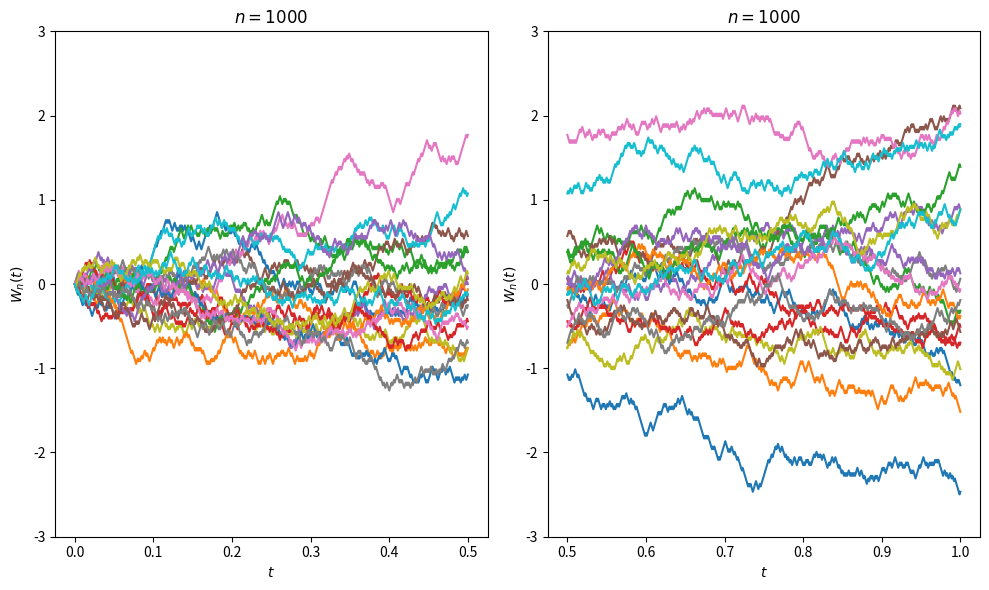
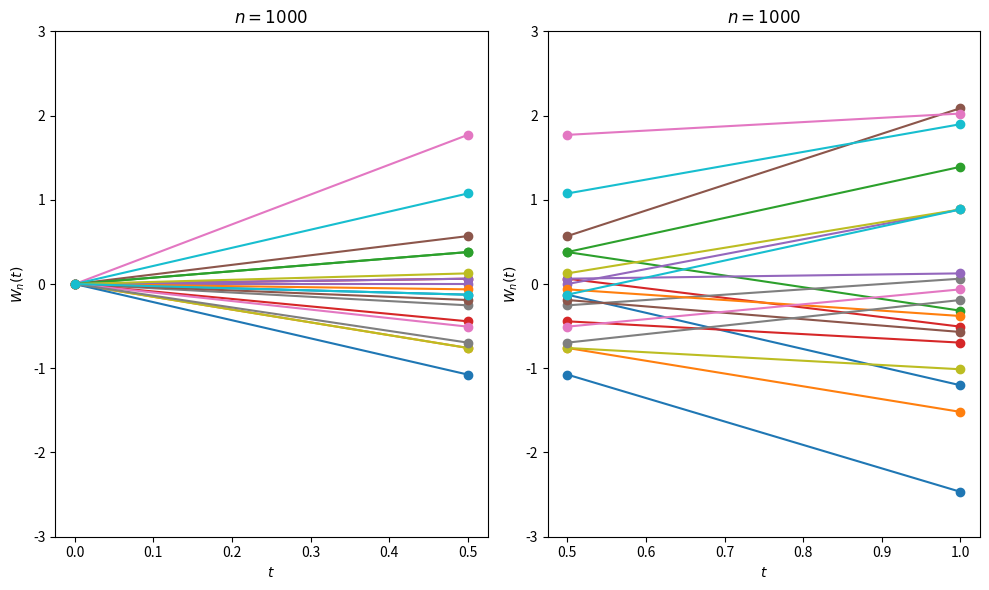
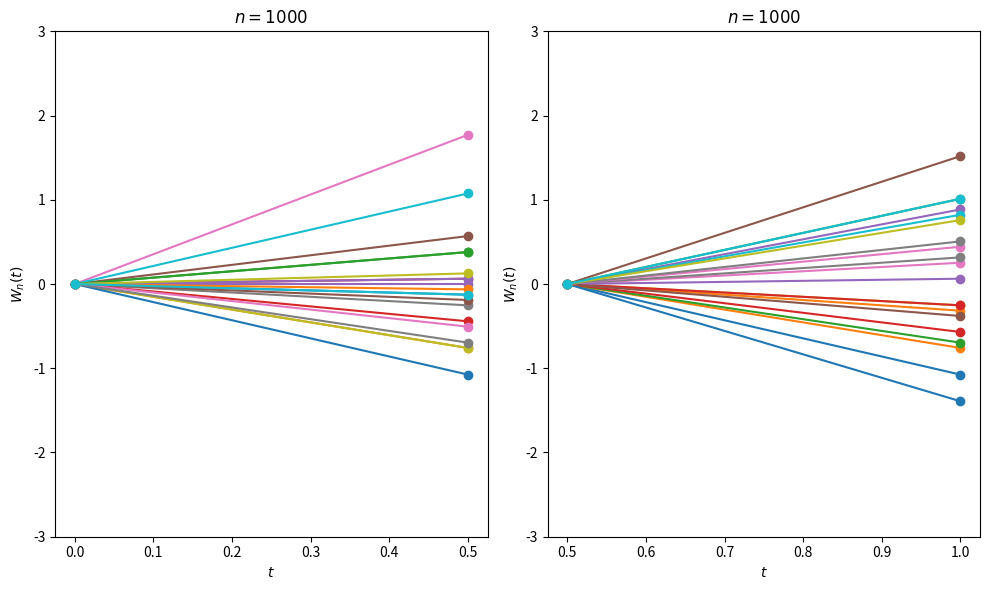
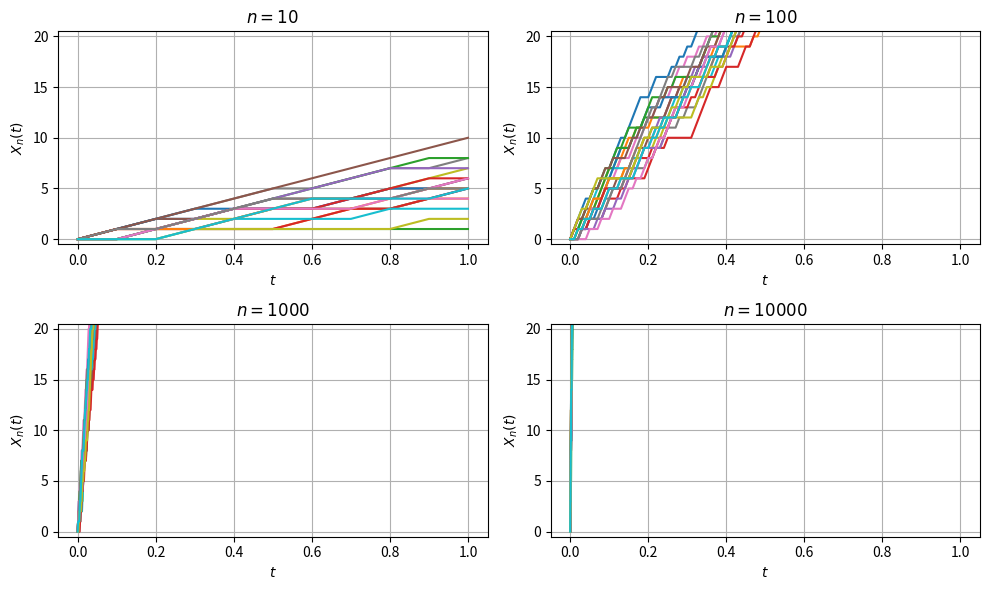
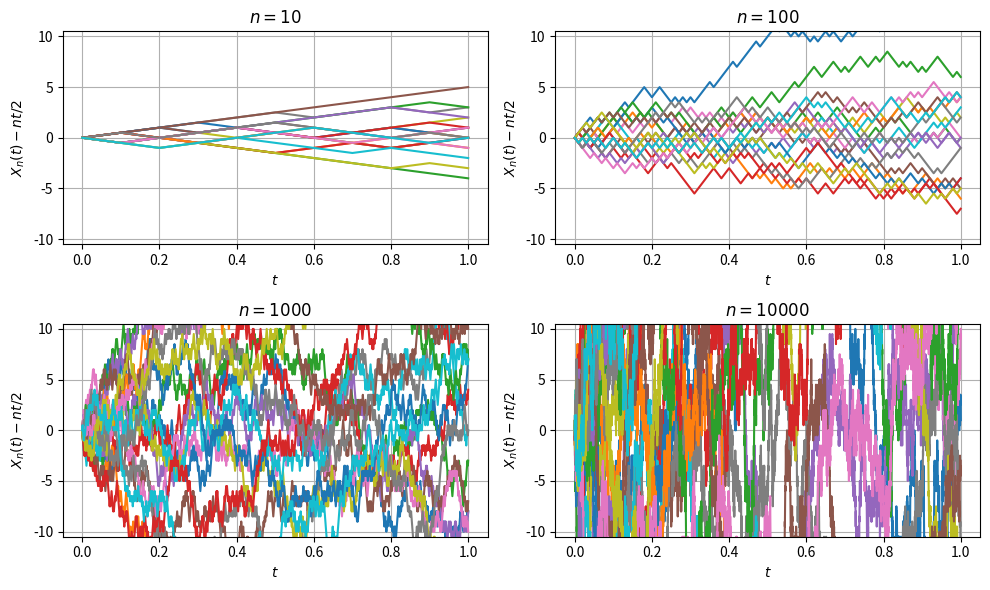
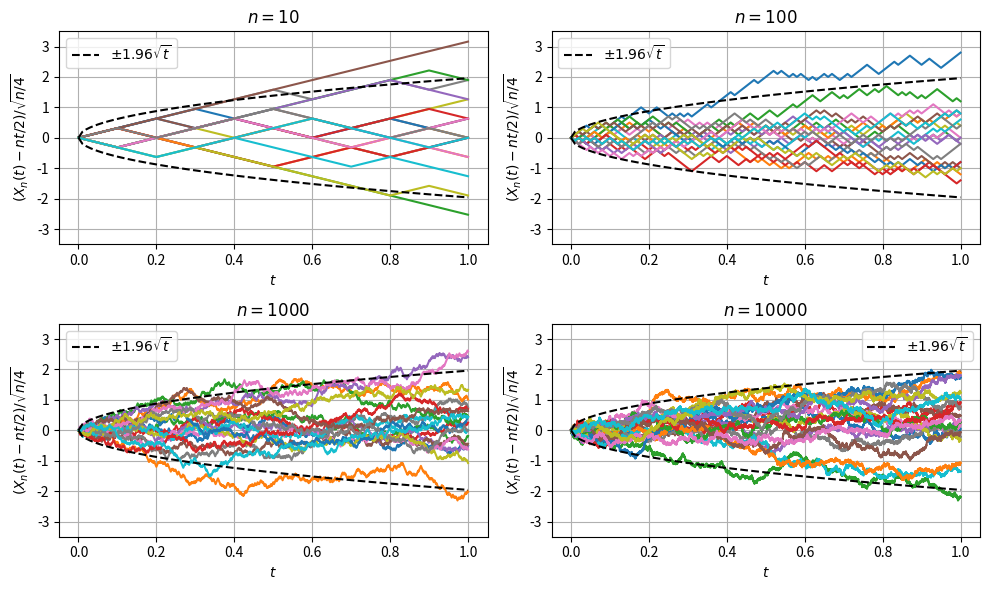

The matplotlib source for these figures, in order:
import math
import random
from collections.abc import Iterable, Callable, Sequence

import matplotlib.pyplot as plt


def raw_sequence(size: int) -> Iterable[int, int]:
    x: int = 0
    for n in range(size + 1):
        yield n / size, x
        x = x + random.randint(0, 1)


def sequence_scaled_1(size: int) -> Iterable[float, float]:
    for t, x in raw_sequence(size):
        yield t, x - size * t / 2


def sequence_scaled_2(size: int) -> Iterable[float, float]:
    for t, x in raw_sequence(size):
        yield t, (x - size * t / 2) / math.sqrt(size / 4)


def plot(
    seq: Callable[[int], Iterable[float, float]],
    y_label: str,
    filename: str,
    y_lim: tuple[float, float],
    sqrt: bool = False,
) -> None:
    fig, axs = plt.subplots(2, 2, figsize=(10, 6))
    for size, ax in zip([10, 100, 1000, 10000], axs.flat):
        for _ in range(20):
            xys = list(seq(size))
            ax.plot([x for x, _ in xys], [y for _, y in xys])
        ax.set(xlabel="$t$", ylabel=y_label.format(size=size), title=f"$n={size}$")
        ax.grid()
        ax.set_ylim(*y_lim)
        if sqrt:
            ax.plot(
                [i / 100 for i in range(101)],
                [1.96 * math.sqrt(i / 100) for i in range(101)],
                color="black",
                linestyle="dashed",
                label=f"$\\pm 1.96\\sqrt{{t}}$",
            )
            ax.plot(
                [i / 100 for i in range(101)],
                [-1.96 * math.sqrt(i / 100) for i in range(101)],
                color="black",
                linestyle="dashed",
            )
            ax.legend()
    plt.tight_layout()
    plt.savefig(filename, transparent=True)


def plot_increments(
    seq: Callable[[int], Iterable[float, float]],
    size: int,
    filename: str,
    lines: bool = True,
    reset: bool = True,
) -> None:
    fig, axs = plt.subplots(1, 2, figsize=(10, 6))
    xyss = [list(seq(size)) for _ in range(20)]
    for xys in xyss:
        xys_part1 = [(x, y) for x, y in xys if 0.0 <= x <= 0.5]
        xys_part2 = [(x, y) for x, y in xys if 0.5 <= x <= 1.0]
        if lines:
            xys_part1 = [xys_part1[0], xys_part1[-1]]
            xys_part2 = [xys_part2[0], xys_part2[-1]]
        for xys_part, ax in zip([xys_part1, xys_part2], axs.flat):
            y0 = xys_part[0][1] if reset else 0.0
            ax.plot(
                [x for x, _ in xys_part],
                [y - y0 for _, y in xys_part],
                marker="o" if lines else "",
            )
            ax.set(xlabel="$t$", ylabel="$W_n(t)$", title=f"$n={size}$")
            ax.set_ylim(-3.0, 3.0)
            ax.grid()
    plt.tight_layout()
    plt.savefig(filename, transparent=True)


if __name__ == "__main__":
    seed = 6
    random.seed(seed)
    plot_increments(sequence_scaled_2, 1000, "increment1.png", lines=False, reset=False)
    random.seed(seed)
    plot_increments(sequence_scaled_2, 1000, "increment2.png", lines=True, reset=False)
    random.seed(seed)
    plot_increments(sequence_scaled_2, 1000, "increment3.png", lines=True, reset=True)
    seed = 5
    random.seed(seed)
    plot(raw_sequence, "$X_n(t)$", "binom1.png", (-0.5, 20.5))
    random.seed(seed)
    plot(sequence_scaled_1, "$X_n(t)-nt/2$", "binom2.png", (-10.5, 10.5))
    random.seed(seed)
    plot(
        sequence_scaled_2,
        "$(X_n(t)-nt/2)/\\sqrt{{n/4}}$",
        "binom3.png",
        y_lim=(-3.5, 3.5),
        sqrt=True,
    )
